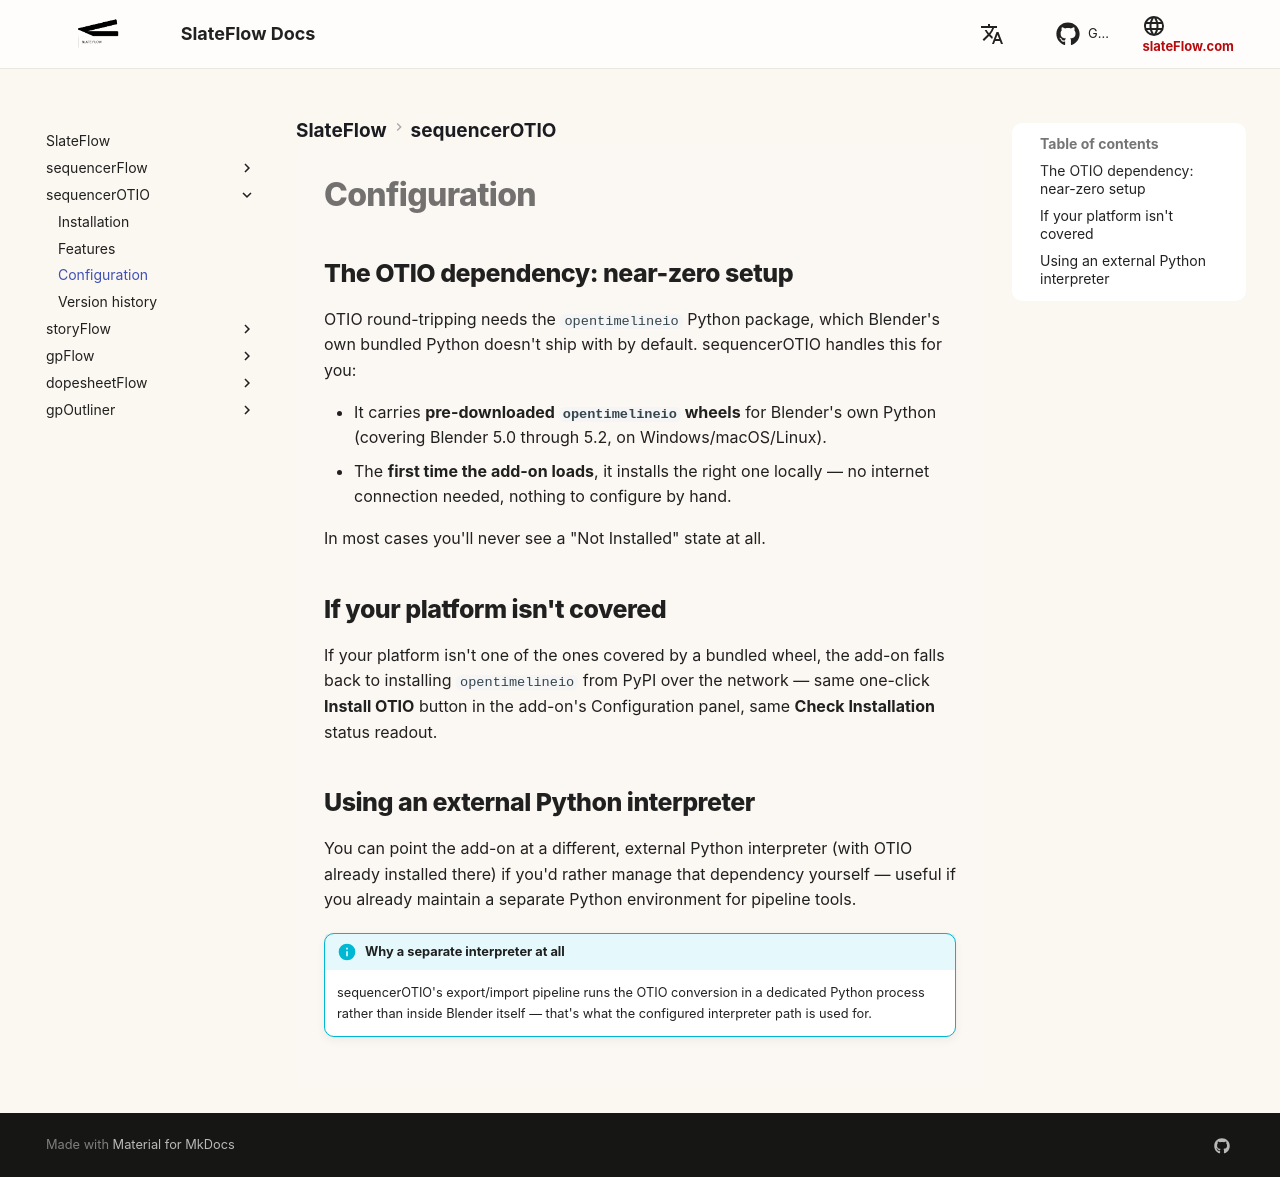

repository: oylbis/slateflow-docs · page: sequencerOTIO/configuration/index.html · generator: mkdocs

# Configuration

## The OTIO dependency: near-zero setup

OTIO round-tripping needs the `opentimelineio` Python package, which
Blender's own bundled Python doesn't ship with by default. sequencerOTIO
handles this for you:

- It carries **pre-downloaded `opentimelineio` wheels** for Blender's own
  Python (covering Blender 5.0 through 5.2, on Windows/macOS/Linux).
- The **first time the add-on loads**, it installs the right one locally —
  no internet connection needed, nothing to configure by hand.

In most cases you'll never see a "Not Installed" state at all.

## If your platform isn't covered

If your platform isn't one of the ones covered by a bundled wheel, the
add-on falls back to installing `opentimelineio` from PyPI over the
network — same one-click **Install OTIO** button in the add-on's
Configuration panel, same **Check Installation** status readout.

## Using an external Python interpreter

You can point the add-on at a different, external Python interpreter (with
OTIO already installed there) if you'd rather manage that dependency
yourself — useful if you already maintain a separate Python environment for
pipeline tools.

!!! info "Why a separate interpreter at all"
    sequencerOTIO's export/import pipeline runs the OTIO conversion in a
    dedicated Python process rather than inside Blender itself — that's
    what the configured interpreter path is used for.
